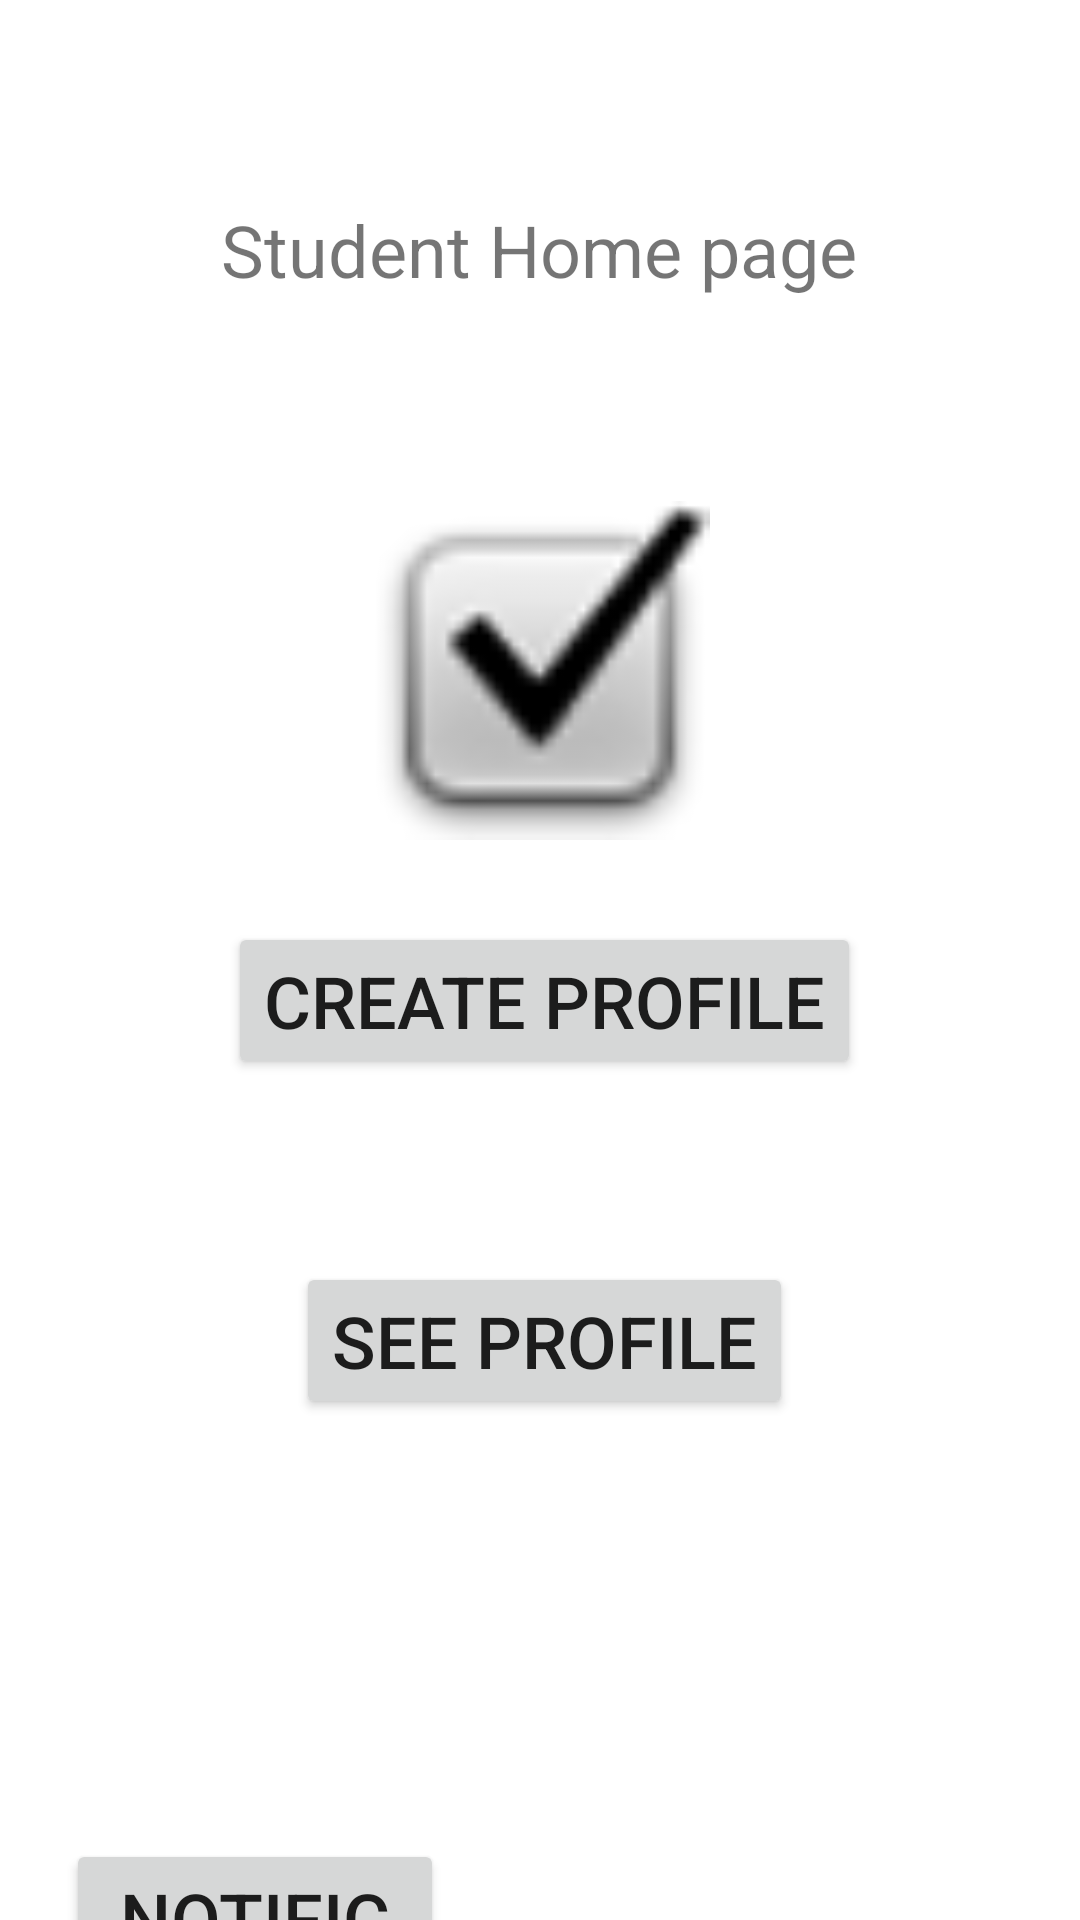

Write the Android layout XML for this screen, with the resource values it uses.
<!-- AndroidManifest.xml: application theme Theme.MentorApplication -->
<!-- res/layout/activity_student_home_page.xml -->
<?xml version="1.0" encoding="utf-8"?>
<androidx.constraintlayout.widget.ConstraintLayout xmlns:android="http://schemas.android.com/apk/res/android"
    xmlns:app="http://schemas.android.com/apk/res-auto"
    xmlns:tools="http://schemas.android.com/tools"
    android:layout_width="match_parent"
    android:layout_height="match_parent"
    tools:context=".StudentHomePage">

    <TextView
        android:id="@+id/textView7"
        android:layout_width="wrap_content"
        android:layout_height="wrap_content"
        android:text="@string/student_home_page"
        android:textSize="24sp"
        app:layout_constraintBottom_toBottomOf="parent"
        app:layout_constraintEnd_toEndOf="parent"
        app:layout_constraintHorizontal_bias="0.498"
        app:layout_constraintStart_toStartOf="parent"
        app:layout_constraintTop_toTopOf="parent"
        app:layout_constraintVertical_bias="0.11" />

    <ImageView
        android:id="@+id/imageView3"
        android:layout_width="132dp"
        android:layout_height="113dp"
        android:layout_marginTop="40dp"
        app:layout_constraintBottom_toTopOf="@+id/creat_stu_prof_pg"
        app:layout_constraintEnd_toEndOf="parent"
        app:layout_constraintStart_toStartOf="parent"
        app:layout_constraintTop_toBottomOf="@+id/textView7"
        app:srcCompat="@android:drawable/checkbox_on_background" />

    <Button
        android:id="@+id/creat_stu_prof_pg"
        android:layout_width="wrap_content"
        android:layout_height="wrap_content"
        android:layout_marginTop="208dp"
        android:text="@string/create_profile_student_home_pg"
        android:textSize="24sp"
        app:layout_constraintEnd_toEndOf="@+id/imageView3"
        app:layout_constraintHorizontal_bias="0.483"
        app:layout_constraintStart_toStartOf="@+id/imageView3"
        app:layout_constraintTop_toBottomOf="@+id/textView7" />

    <Button
        android:id="@+id/see_stu_prof"
        android:layout_width="wrap_content"
        android:layout_height="wrap_content"
        android:layout_marginTop="61dp"
        android:text="@string/see_profile_student_home_pg"
        android:textSize="24sp"
        app:layout_constraintEnd_toEndOf="@+id/creat_stu_prof_pg"
        app:layout_constraintHorizontal_bias="0.498"
        app:layout_constraintStart_toStartOf="@+id/creat_stu_prof_pg"
        app:layout_constraintTop_toBottomOf="@+id/creat_stu_prof_pg" />

    <Button
        android:id="@+id/notif_btn"
        android:layout_width="126dp"
        android:layout_height="43dp"
        android:layout_marginTop="140dp"
        android:text="@string/notification_stu_hm_pg"
        android:textSize="24sp"
        app:layout_constraintEnd_toEndOf="parent"
        app:layout_constraintHorizontal_bias="0.094"
        app:layout_constraintStart_toStartOf="parent"
        app:layout_constraintTop_toBottomOf="@+id/see_stu_prof" />

</androidx.constraintlayout.widget.ConstraintLayout>
<!-- resources referenced by this layout -->
<resources>
  <string name="create_profile_student_home_pg">Create Profile</string>
  <string name="notification_stu_hm_pg">notification</string>
  <string name="see_profile_student_home_pg">See Profile</string>
  <string name="student_home_page">Student Home page</string>
  <style name="Theme.MentorApplication" parent="Theme.MaterialComponents.DayNight.DarkActionBar">
          
          <item name="colorPrimary">@color/purple_500</item>
          <item name="colorPrimaryVariant">@color/purple_700</item>
          <item name="colorOnPrimary">@color/white</item>
          
          <item name="colorSecondary">@color/teal_200</item>
          <item name="colorSecondaryVariant">@color/teal_700</item>
          <item name="colorOnSecondary">@color/black</item>
          
          <item name="android:statusBarColor">?attr/colorPrimaryVariant</item>
          
      </style>
  <!-- not gathered from this repository: default colours our renderer supplied (Android Studio template values) -->
  <color name="purple_500">#FF6200EE</color>
  <color name="purple_700">#FF3700B3</color>
  <color name="teal_200">#FF03DAC5</color>
  <color name="teal_700">#FF018786</color>
  <color name="black">#FF000000</color>
  <color name="white">#FFFFFFFF</color>
</resources>
